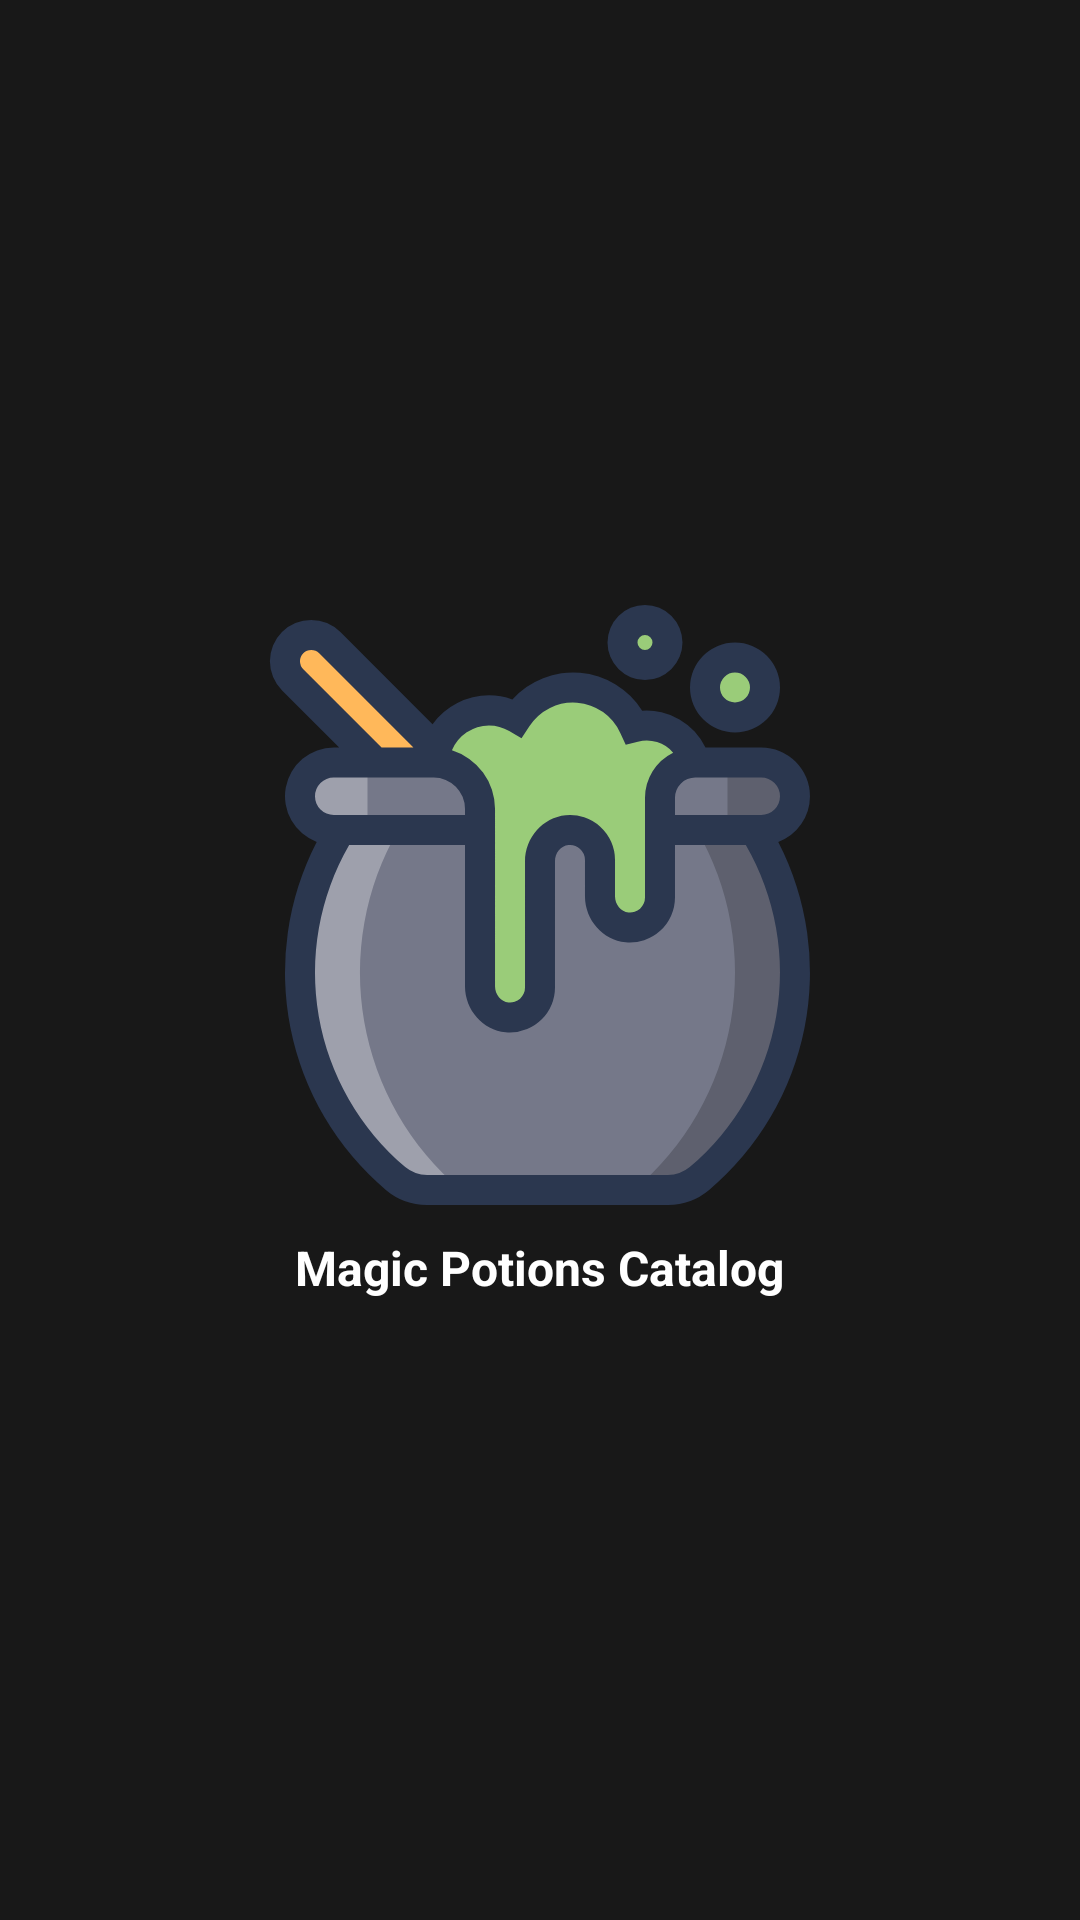

Android layout source for this screen:
<!-- AndroidManifest.xml: application theme Theme.DnDBestiary -->
<!-- res/layout/fragment_splash.xml -->
<?xml version="1.0" encoding="utf-8"?>
<LinearLayout xmlns:android="http://schemas.android.com/apk/res/android"
    xmlns:app="http://schemas.android.com/apk/res-auto"
    android:layout_width="match_parent"
    android:layout_height="match_parent"
    android:gravity="center"
    android:orientation="vertical"
    android:background="@color/layoutBackground">

    <ImageView
        android:id="@+id/imageView2"
        android:layout_width="200dp"
        android:layout_height="200dp"
        android:src="@drawable/ic_primary_btm_nav" />

    <TextView
        android:id="@+id/textView"
        android:layout_width="wrap_content"
        android:layout_height="wrap_content"
        android:layout_gravity="center"
        android:layout_marginTop="5dp"
        android:gravity="center"
        android:padding="5dp"
        android:text="@string/app_name"
        android:textSize="16sp"
        android:textStyle="bold"
        android:textColor="@color/white"/>
</LinearLayout>
<!-- resources referenced by this layout -->
<resources>
  <color name="layoutBackground">#181818</color>
  <color name="white">#FFFFFFFF</color>
  <!-- drawable ic_primary_btm_nav: vector/xml drawable (drawable, 4626 chars, omitted) -->
  <string name="app_name">Magic Potions Catalog</string>
  <style name="Theme.DnDBestiary" parent="Base.Theme.DnDBestiary" />
  <style name="Base.Theme.DnDBestiary" parent="Theme.Material3.DayNight.NoActionBar">
          
          <item name="colorPrimary">@color/white</item>
          <item name="colorPrimaryDark">@color/black</item>
          <item name="colorAccent">@color/black</item>
      </style>
  <color name="black">#FF000000</color>
</resources>
